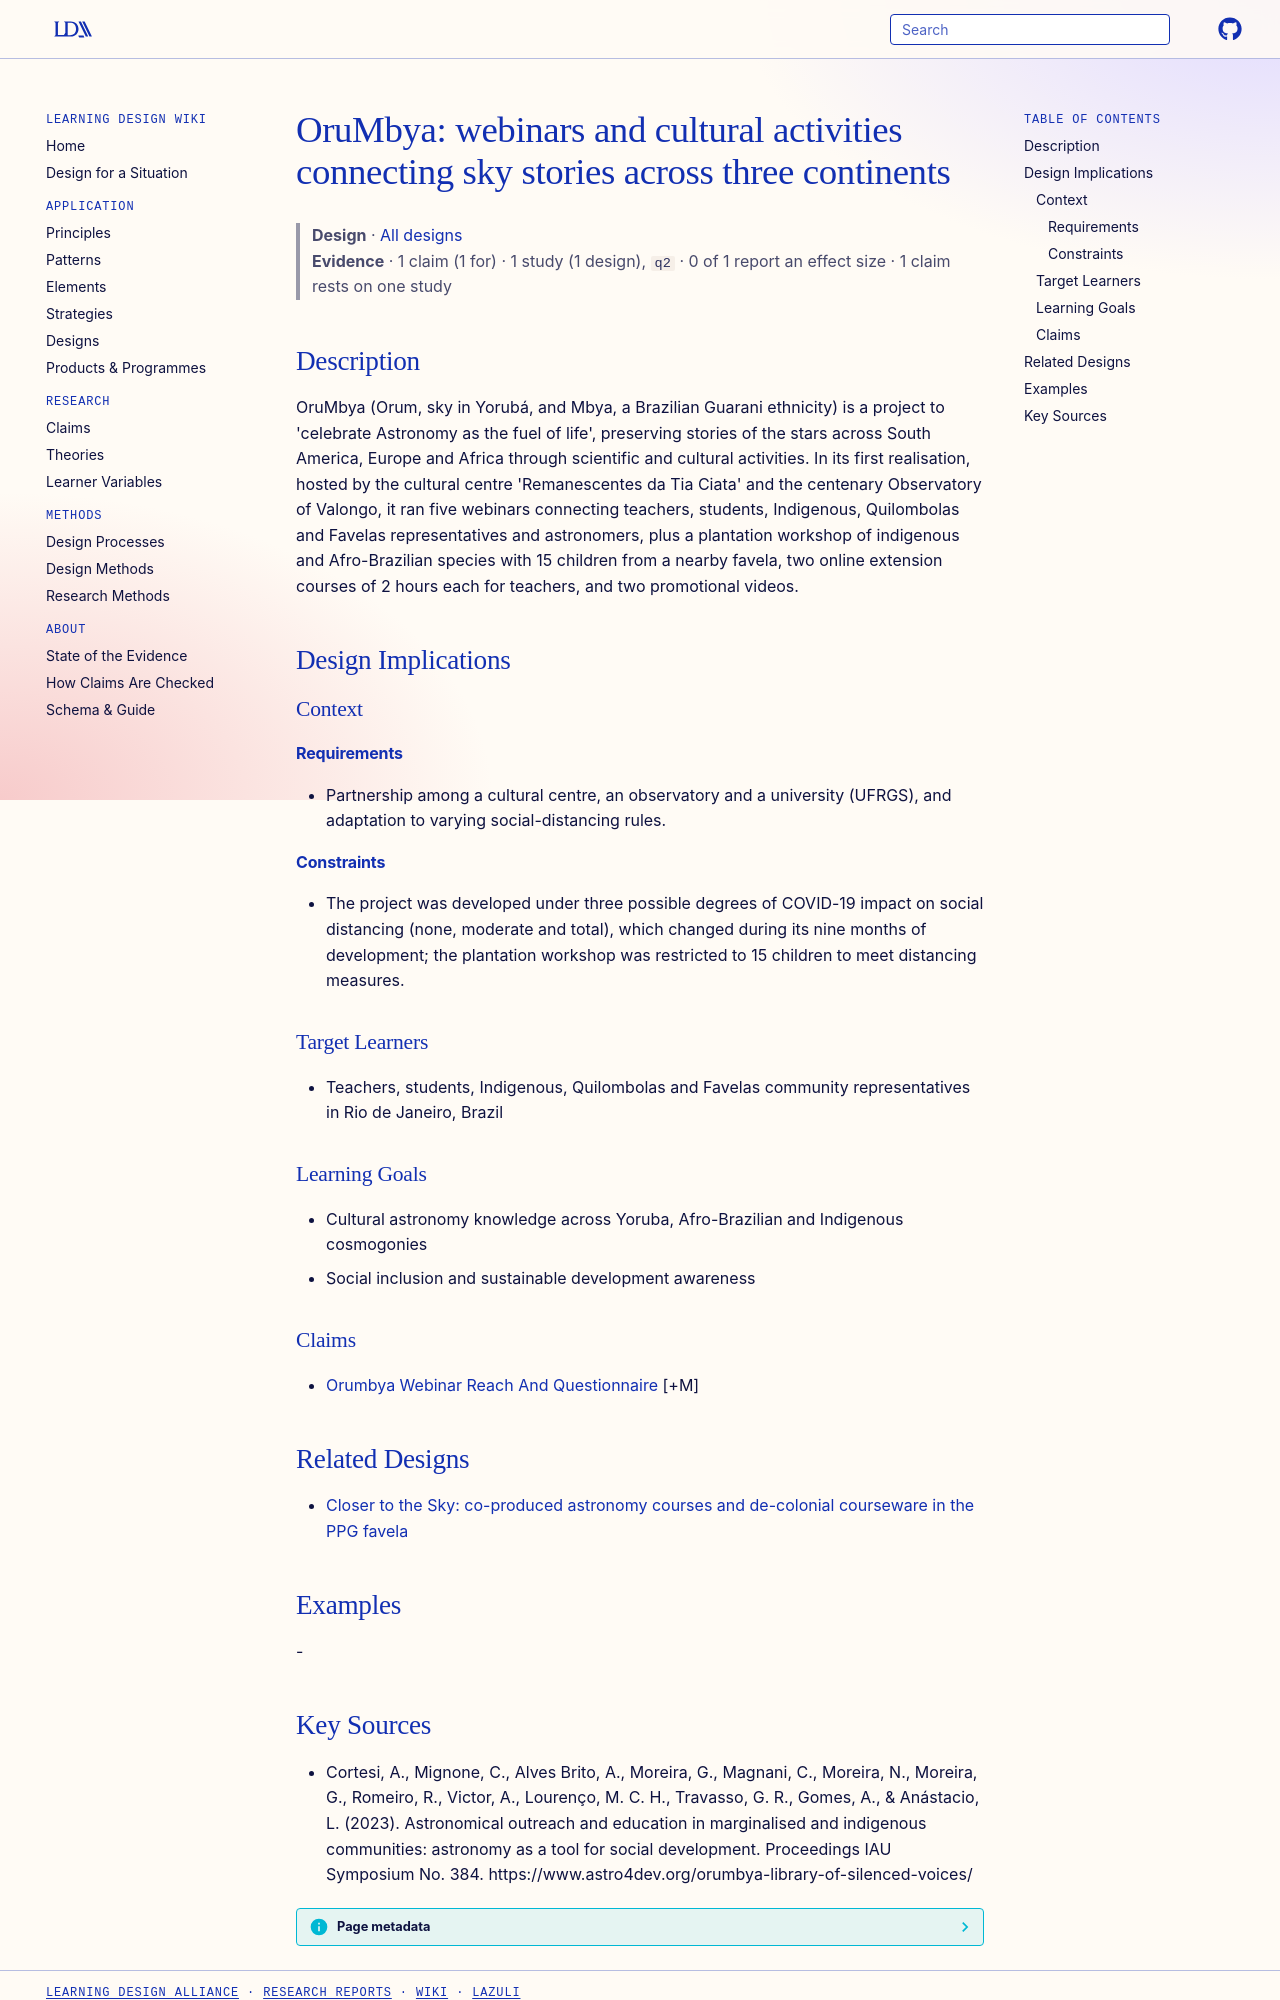

repository: Learning-Design-Alliance/learning-wiki · page: designs/orumbya-project/index.html · generator: mkdocs

---
type: design
id: orumbya-project
title: "OruMbya: webinars and cultural activities connecting sky stories across three continents"
description: "OruMbya (Orum, sky in Yorubá, and Mbya, a Brazilian Guarani ethnicity) is a project to 'celebrate Astronomy as the fuel of life', preserving stories of the stars across South America, Europe and Africa through scienti..."
status: review
generated:
  by: "process:settle-candidates"
  at: 2026-11-20
sources:
  - id: cortesi-2023
    resource: "https://www.astro4dev.org/orumbya-library-of-silenced-voices/"
    title: "Cortesi, A., Mignone, C., Alves Brito, A., Moreira, G., Magnani, C., Moreira, N., Moreira, G., Romeiro, R., Victor, A., Lourenço, M. C. H., Travasso, G. R., Gomes, A., & Anástacio, L. (2023). Astronomical outreach and education in marginalised and indigenous communities: astronomy as a tool for social development. Proceedings IAU Symposium No. 384. https://www.astro4dev.org/orumbya-library-of-silenced-voices/"
    author: "Cortesi, A., Mignone, C., Alves Brito, A., Moreira, G., Magnani, C., Moreira, N., Moreira, G., Romeiro, R., Victor, A., Lourenço, M. C. H., Travasso, G. R., Gomes, A., & Anástacio, L"
---

# OruMbya: webinars and cultural activities connecting sky stories across three continents

> **Design** · [All designs](index.md)
> **Evidence** · 1 claim (1 for) · 1 study (1 design), `q2` · 0 of 1 report an effect size · 1 claim rests on one study

## Description
OruMbya (Orum, sky in Yorubá, and Mbya, a Brazilian Guarani ethnicity) is a project to 'celebrate Astronomy as the fuel of life', preserving stories of the stars across South America, Europe and Africa through scientific and cultural activities. In its first realisation, hosted by the cultural centre 'Remanescentes da Tia Ciata' and the centenary Observatory of Valongo, it ran five webinars connecting teachers, students, Indigenous, Quilombolas and Favelas representatives and astronomers, plus a plantation workshop of indigenous and Afro-Brazilian species with 15 children from a nearby favela, two online extension courses of 2 hours each for teachers, and two promotional videos.

## Design Implications

### Context
#### Requirements
- Partnership among a cultural centre, an observatory and a university (UFRGS), and adaptation to varying social-distancing rules.
#### Constraints
- The project was developed under three possible degrees of COVID-19 impact on social distancing (none, moderate and total), which changed during its nine months of development; the plantation workshop was restricted to 15 children to meet distancing measures.

### Target Learners
- Teachers, students, Indigenous, Quilombolas and Favelas community representatives in Rio de Janeiro, Brazil

### Learning Goals
- Cultural astronomy knowledge across Yoruba, Afro-Brazilian and Indigenous cosmogonies
- Social inclusion and sustainable development awareness

### Claims
- [Orumbya Webinar Reach And Questionnaire](../claims/orumbya-webinar-reach-and-questionnaire.md) [+M]

## Related Designs

- [Closer to the Sky: co-produced astronomy courses and de-colonial courseware in the PPG favela](closer-to-the-sky-project.md)

## Examples
-
